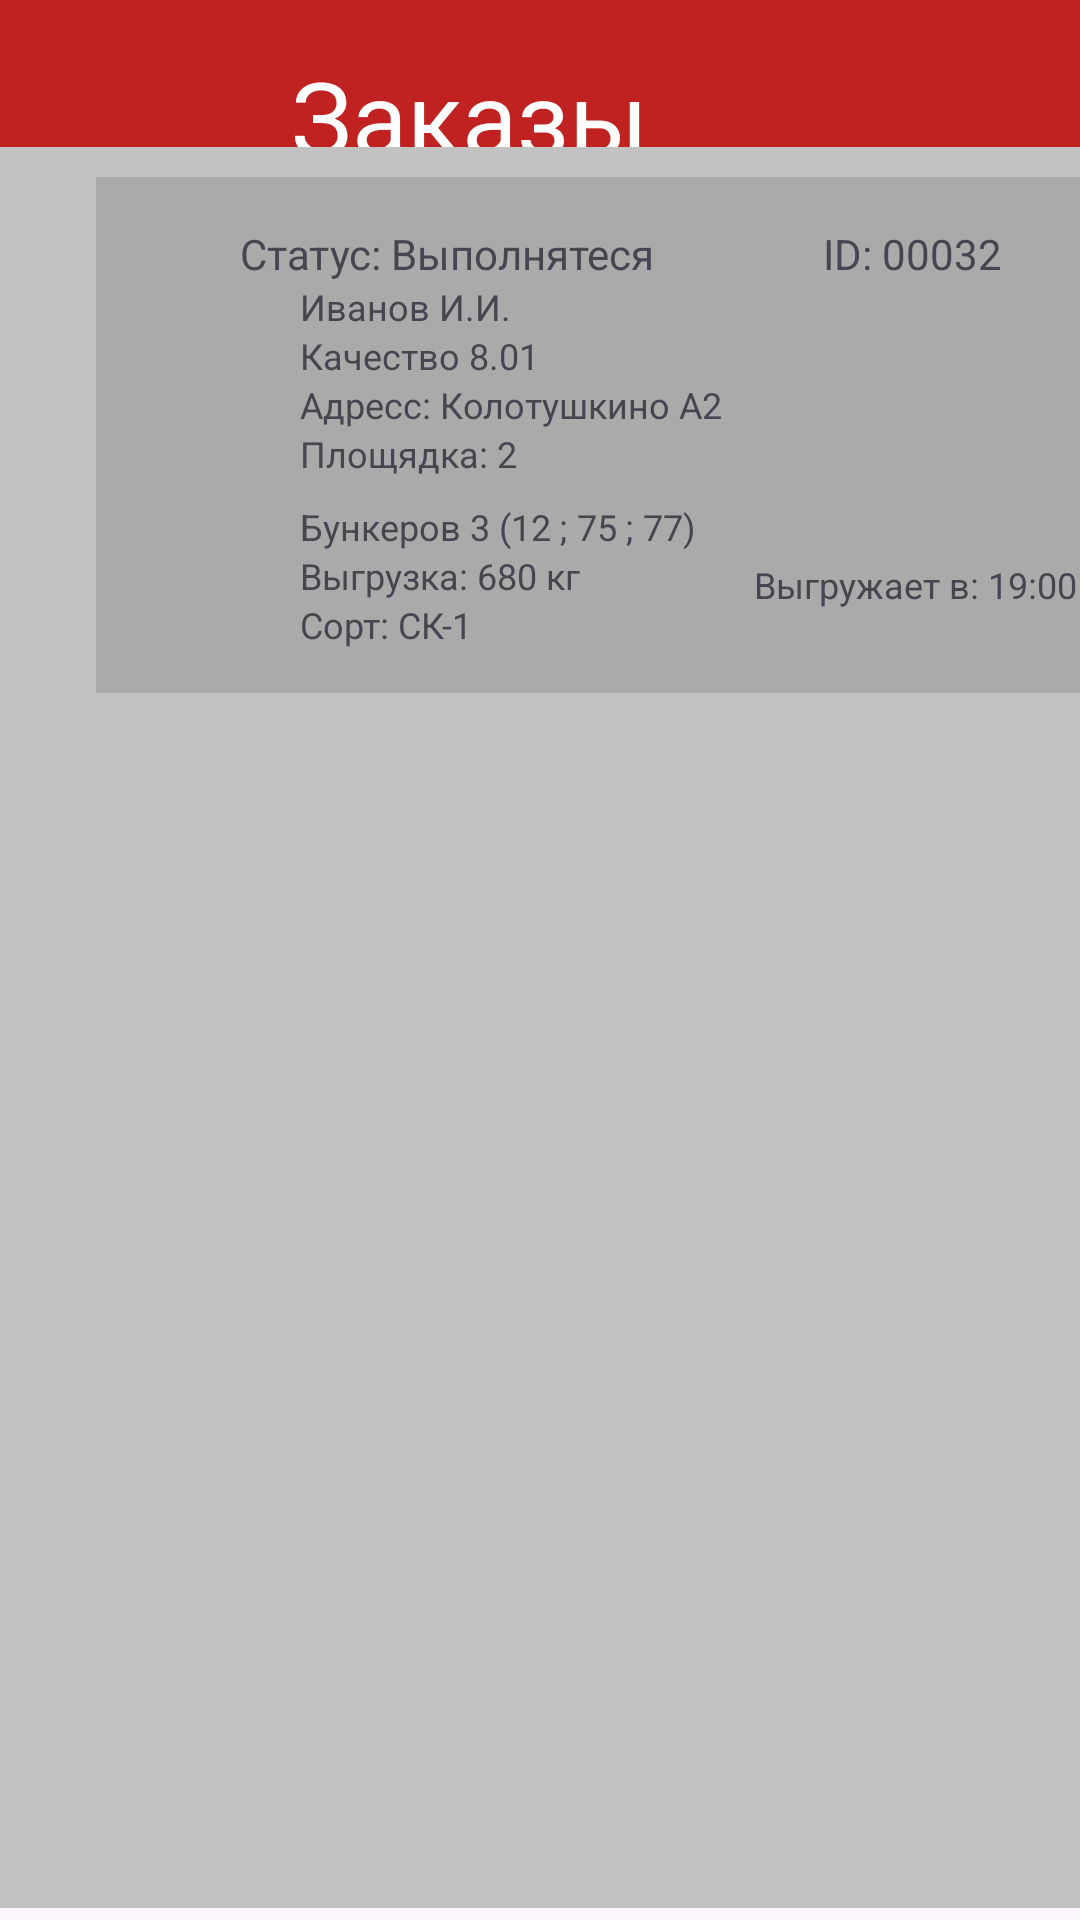

This screen was rendered from an Android layout file. Write that file and the resources it references.
<!-- AndroidManifest.xml: application theme Theme.AGRO_T2 -->
<!-- res/layout/activity_order_controller.xml -->
<?xml version="1.0" encoding="utf-8"?>
<androidx.constraintlayout.widget.ConstraintLayout xmlns:android="http://schemas.android.com/apk/res/android"
    xmlns:app="http://schemas.android.com/apk/res-auto"
    xmlns:tools="http://schemas.android.com/tools"
    android:id="@+id/main"
    android:layout_width="match_parent"
    android:layout_height="match_parent"
    tools:context=".orderController">

    <View
        android:id="@+id/view2"
        android:layout_width="411dp"
        android:layout_height="75dp"
        android:layout_marginBottom="636dp"
        android:background="#BF2221"
        app:layout_constraintBottom_toBottomOf="parent"
        app:layout_constraintEnd_toEndOf="parent"
        app:layout_constraintHorizontal_bias="0.0"
        app:layout_constraintStart_toStartOf="parent"
        app:layout_constraintTop_toTopOf="parent"
        app:layout_constraintVertical_bias="0.0" />

    <TextView
        android:id="@+id/textView3"
        android:layout_width="wrap_content"
        android:layout_height="wrap_content"
        android:layout_marginTop="16dp"
        android:layout_marginEnd="144dp"
        android:text="Заказы"
        android:textColor="#FFFFFF"
        android:textColorLink="#FFFFFF"
        android:textSize="34sp"
        app:layout_constraintEnd_toEndOf="parent"
        app:layout_constraintTop_toTopOf="parent" />

    <EditText
        android:id="@+id/editTextText4"
        android:layout_width="272dp"
        android:layout_height="52dp"
        android:layout_marginTop="8dp"
        android:layout_marginEnd="120dp"
        android:ems="10"
        android:inputType="text"
        android:text="Сортировка по..."
        app:layout_constraintEnd_toEndOf="parent"
        app:layout_constraintTop_toBottomOf="@+id/view2" />

    <View
        android:id="@+id/view3"
        android:layout_width="415dp"
        android:layout_height="587dp"
        android:layout_marginBottom="4dp"
        android:background="#C2C2C2"
        app:layout_constraintBottom_toBottomOf="parent"
        app:layout_constraintStart_toStartOf="parent" />

    <View
        android:id="@+id/view4"
        android:layout_width="355dp"
        android:layout_height="172dp"
        android:layout_marginStart="32dp"
        android:layout_marginTop="10dp"
        android:accessibilityLiveRegion="polite"
        android:background="#AAAAAA"
        app:layout_constraintStart_toStartOf="parent"
        app:layout_constraintTop_toTopOf="@+id/view3" />

    <ImageView
        android:id="@+id/imageView4"
        android:layout_width="44dp"
        android:layout_height="46dp"
        android:layout_marginStart="16dp"
        android:layout_marginTop="36dp"
        app:layout_constraintStart_toStartOf="@+id/view4"
        app:layout_constraintTop_toTopOf="@+id/view4"
        tools:srcCompat="@mipmap/ic_agro_ava" />

    <TextView
        android:id="@+id/textView4"
        android:layout_width="wrap_content"
        android:layout_height="wrap_content"
        android:layout_marginStart="48dp"
        android:layout_marginTop="16dp"
        android:text="Статус: Выполнятеся"
        android:textColorHighlight="#1AA824"
        app:layout_constraintStart_toStartOf="@+id/view4"
        app:layout_constraintTop_toTopOf="@+id/view4" />

    <TextView
        android:id="@+id/textView5"
        android:layout_width="wrap_content"
        android:layout_height="wrap_content"
        android:layout_marginStart="56dp"
        android:layout_marginTop="16dp"
        android:text="ID: 00032"
        app:layout_constraintStart_toEndOf="@+id/textView4"
        app:layout_constraintTop_toTopOf="@+id/view4" />

    <TextView
        android:id="@+id/textView6"
        android:layout_width="wrap_content"
        android:layout_height="wrap_content"
        android:layout_marginStart="8dp"
        android:text="Иванов И.И."
        android:textSize="12sp"
        app:layout_constraintStart_toEndOf="@+id/imageView4"
        app:layout_constraintTop_toBottomOf="@+id/textView4" />

    <TextView
        android:id="@+id/textView7"
        android:layout_width="wrap_content"
        android:layout_height="wrap_content"
        android:layout_marginStart="8dp"
        android:text="Качество 8.01"
        android:textSize="12sp"
        app:layout_constraintStart_toEndOf="@+id/imageView4"
        app:layout_constraintTop_toBottomOf="@+id/textView6" />

    <TextView
        android:id="@+id/textView8"
        android:layout_width="wrap_content"
        android:layout_height="wrap_content"
        android:layout_marginStart="8dp"
        android:text="Адресс: Колотушкино А2"
        android:textSize="12sp"
        app:layout_constraintStart_toEndOf="@+id/imageView4"
        app:layout_constraintTop_toBottomOf="@+id/textView7" />

    <TextView
        android:id="@+id/textView9"
        android:layout_width="wrap_content"
        android:layout_height="wrap_content"
        android:layout_marginStart="68dp"
        android:text="Площядка: 2"
        android:textSize="12sp"
        app:layout_constraintStart_toStartOf="@+id/view4"
        app:layout_constraintTop_toBottomOf="@+id/textView8" />

    <TextView
        android:id="@+id/textView10"
        android:layout_width="wrap_content"
        android:layout_height="wrap_content"
        android:layout_marginStart="68dp"
        android:layout_marginTop="8dp"
        android:text="Бункеров 3 (12 ; 75 ; 77)"
        android:textSize="12sp"
        app:layout_constraintStart_toStartOf="@+id/view4"
        app:layout_constraintTop_toBottomOf="@+id/textView9" />

    <TextView
        android:id="@+id/textView11"
        android:layout_width="wrap_content"
        android:layout_height="wrap_content"
        android:layout_marginStart="68dp"
        android:text="Выгрузка: 680 кг"
        android:textSize="12sp"
        app:layout_constraintStart_toStartOf="@+id/view4"
        app:layout_constraintTop_toBottomOf="@+id/textView10" />

    <TextView
        android:id="@+id/textView12"
        android:layout_width="wrap_content"
        android:layout_height="wrap_content"
        android:layout_marginStart="68dp"
        android:text="Сорт: СК-1"
        android:textSize="12sp"
        app:layout_constraintStart_toStartOf="@+id/view4"
        app:layout_constraintTop_toBottomOf="@+id/textView11" />

    <TextView
        android:id="@+id/textView13"
        android:layout_width="wrap_content"
        android:layout_height="wrap_content"
        android:layout_marginEnd="28dp"
        android:layout_marginBottom="28dp"
        android:text="Выгружает в: 19:00"
        android:textSize="12sp"
        app:layout_constraintBottom_toBottomOf="@+id/view4"
        app:layout_constraintEnd_toEndOf="@+id/view4" />

</androidx.constraintlayout.widget.ConstraintLayout>
<!-- resources referenced by this layout -->
<resources>
  <!-- mipmap ic_agro_ava: webp bitmap (mipmap-hdpi, 10894 bytes) -->
  <style name="Theme.AGRO_T2" parent="Base.Theme.AGRO_T2" />
  <style name="Base.Theme.AGRO_T2" parent="Theme.Material3.DayNight.NoActionBar">
          
          
      </style>
</resources>
